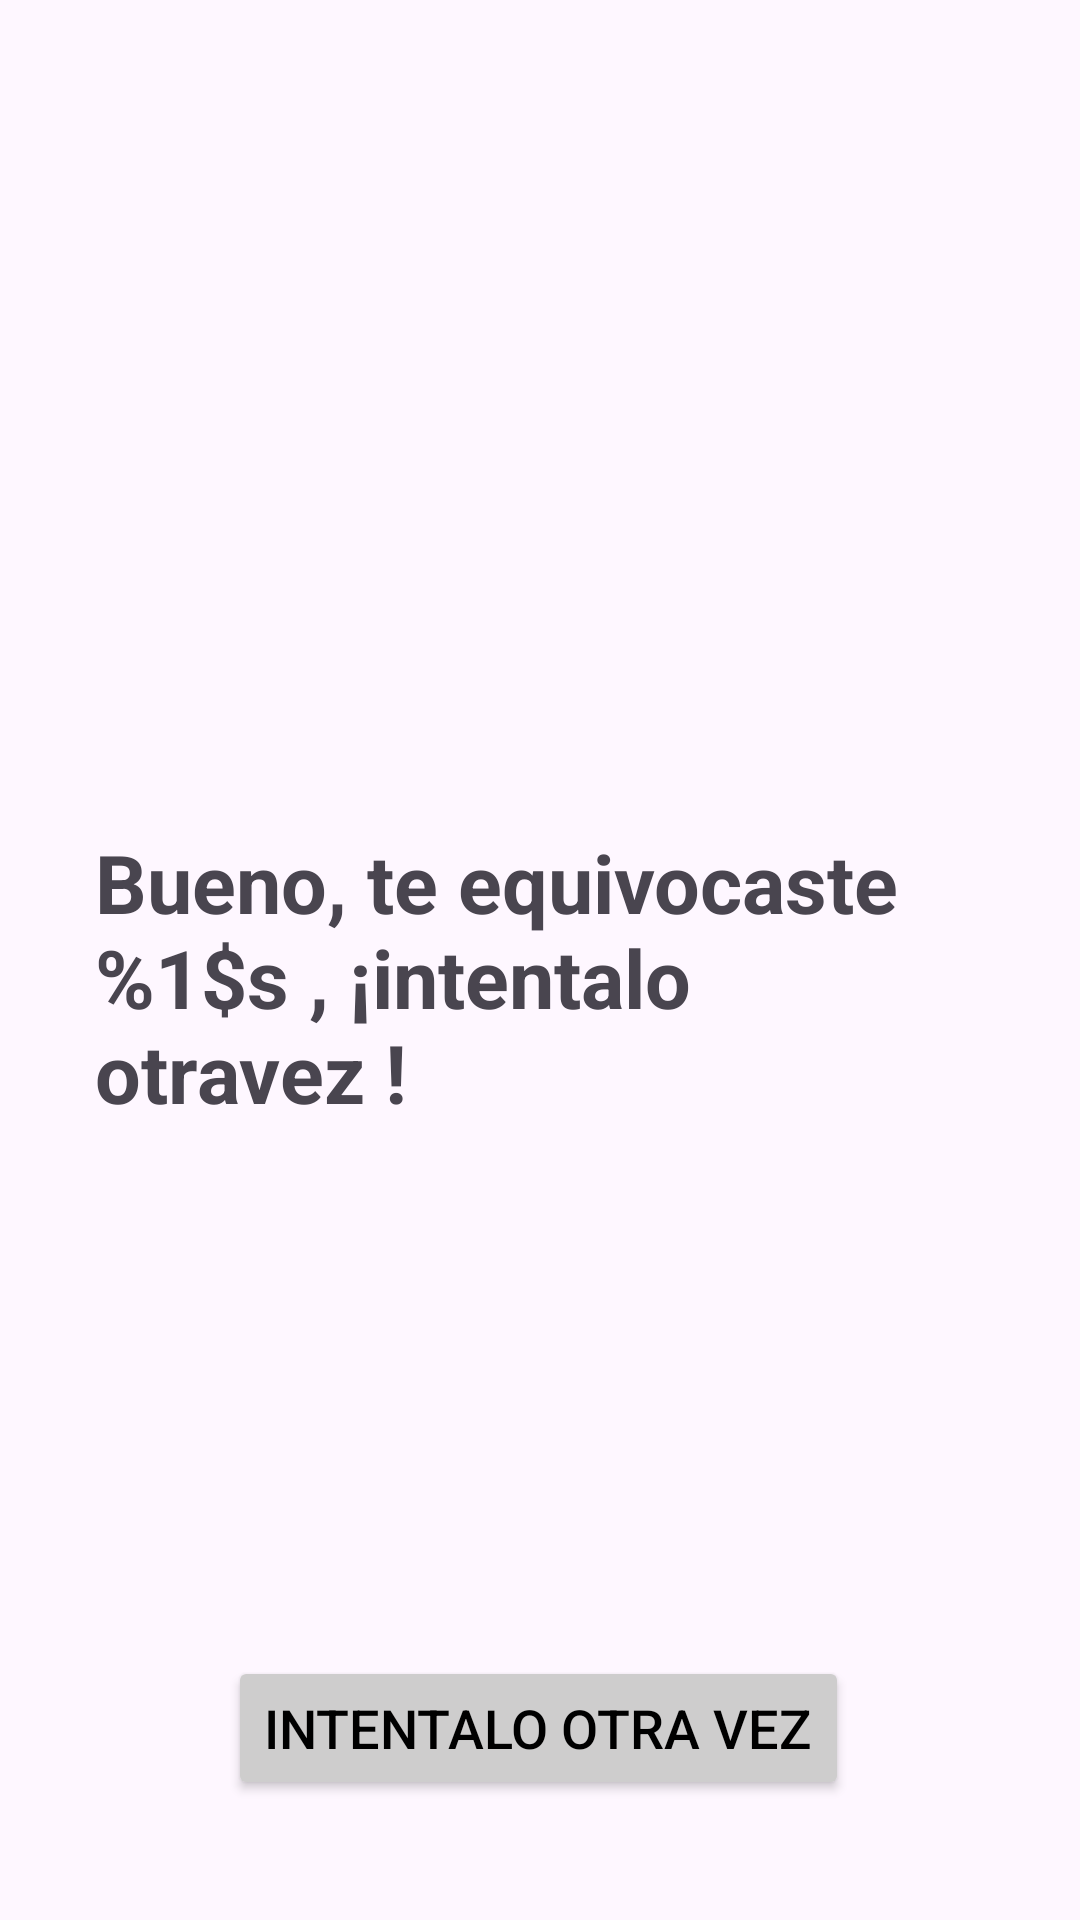

Produce the Android XML layout that renders to this screen, including the resource entries it uses.
<!-- AndroidManifest.xml: application theme Theme.LogoTrivia -->
<!-- res/layout/fragment_incorrect.xml -->
<?xml version="1.0" encoding="utf-8"?>
<androidx.constraintlayout.widget.ConstraintLayout xmlns:android="http://schemas.android.com/apk/res/android"
    xmlns:tools="http://schemas.android.com/tools"
    android:layout_width="match_parent"
    android:layout_height="match_parent"
    xmlns:app="http://schemas.android.com/apk/res-auto"
    tools:context=".CorrectAnswerFragment">


    <TextView
        android:id="@+id/tvincorrect"
        android:layout_width="297dp"
        android:layout_height="111dp"
        android:layout_marginTop="276dp"
        android:text="@string/tvincorrect"
        android:textSize="27sp"
        android:textStyle="bold"
        app:layout_constraintEnd_toEndOf="parent"
        app:layout_constraintStart_toStartOf="parent"
        app:layout_constraintTop_toTopOf="parent" />

    <Button
        android:id="@+id/btntryagain"
        android:layout_width="wrap_content"
        android:layout_height="wrap_content"
        android:layout_marginTop="276dp"
        android:backgroundTint="@color/PrimaryButton"
        android:text="@string/btntryagain"
        android:textColor="@color/black"
        android:textSize="18sp"
        app:layout_constraintEnd_toEndOf="parent"
        app:layout_constraintHorizontal_bias="0.497"
        app:layout_constraintStart_toStartOf="parent"
        app:layout_constraintTop_toTopOf="@+id/tvincorrect" />


</androidx.constraintlayout.widget.ConstraintLayout>
<!-- resources referenced by this layout -->
<resources>
  <color name="PrimaryButton">#CECDCD</color>
  <color name="black">#FF000000</color>
  <string name="btntryagain">INTENTALO OTRA VEZ </string>
  <string name="tvincorrect">Bueno, te equivocaste %1$s , ¡intentalo otravez ! </string>
  <style name="Theme.LogoTrivia" parent="Base.Theme.LogoTrivia" />
  <style name="Base.Theme.LogoTrivia" parent="Theme.Material3.DayNight.NoActionBar">
          
          
      </style>
</resources>
